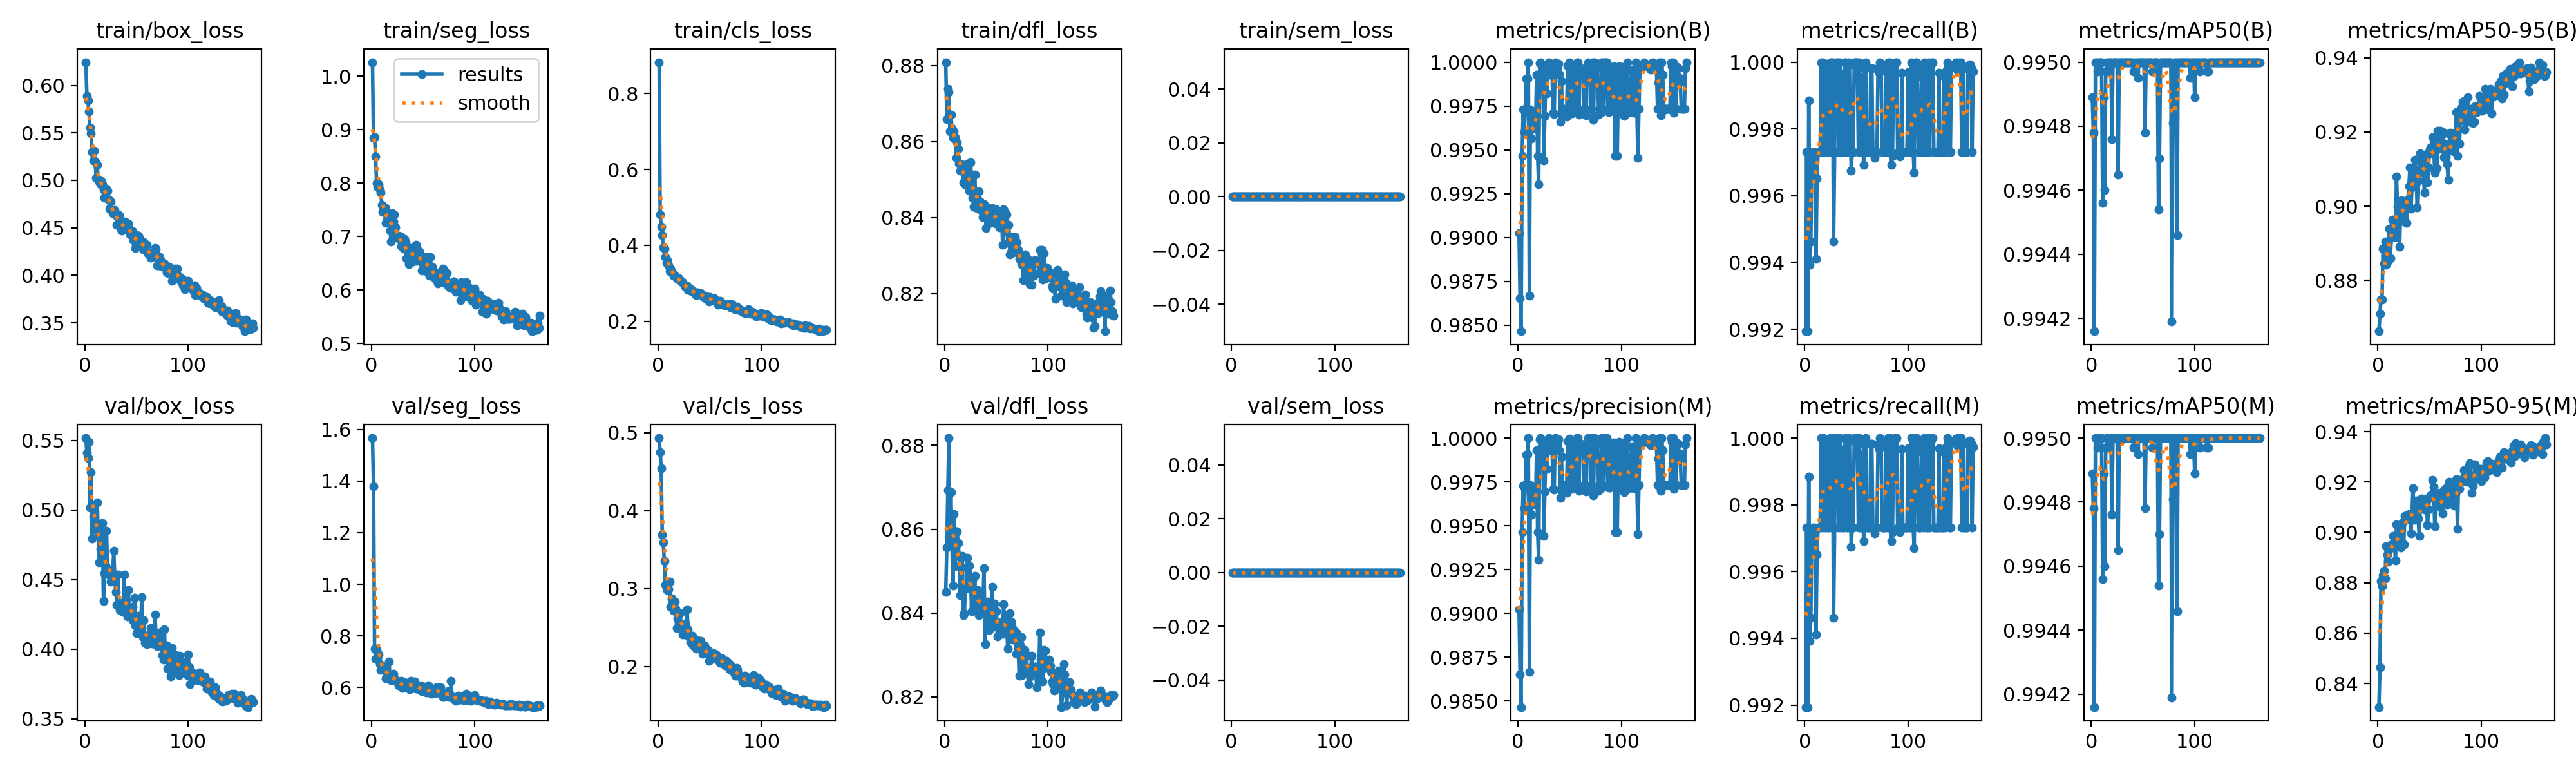

The file beside this chart, header and first rows:
epoch, time, train/box_loss, train/seg_loss, train/cls_loss, train/dfl_loss, train/sem_loss, metrics/precision(B), metrics/recall(B), metrics/mAP50(B), metrics/mAP50-95(B), metrics/precision(M), metrics/recall(M), metrics/mAP50(M), metrics/mAP50-95(M), val/box_loss, val/seg_loss, val/cls_loss, val/dfl_loss, val/sem_loss, lr/pg0, lr/pg1, lr/pg2
1, 36.29, 0.6244, 1.026, 0.8821, 0.8809, 0, 0.9902, 0.9919, 0.9949, 0.8663, 0.9902, 0.9919, 0.9949, 0.8306, 0.5518, 1.566, 0.4933, 0.8451, 0, 0.0003316, 0.0003316, 0.06717
2, 66.37, 0.5888, 0.8846, 0.4812, 0.8659, 0, 0.9865, 0.9973, 0.9948, 0.871, 0.9865, 0.9973, 0.9948, 0.8465, 0.5412, 1.38, 0.4752, 0.8557, 0, 0.0006649, 0.0006649, 0.03417
3, 93.72, 0.5839, 0.8861, 0.4496, 0.8739, 0, 0.9847, 0.9919, 0.9942, 0.8749, 0.9847, 0.9919, 0.9942, 0.8808, 0.5377, 0.7506, 0.4544, 0.8693, 0, 0.000998, 0.000998, 0.001173
4, 120.4, 0.5723, 0.8499, 0.4269, 0.8731, 0, 0.9947, 0.9989, 0.995, 0.8749, 0.9947, 0.9989, 0.995, 0.8787, 0.5491, 0.7105, 0.3697, 0.8817, 0, 0.0009995, 0.0009995, 0.0009995
5, 146.2, 0.5554, 0.8001, 0.3951, 0.8627, 0, 0.9973, 0.9939, 0.995, 0.8886, 0.9973, 0.9939, 0.995, 0.8829, 0.5019, 0.7489, 0.3592, 0.8575, 0, 0.000999, 0.000999, 0.000999
6, 171.9, 0.5495, 0.7937, 0.3914, 0.8671, 0, 0.996, 0.9946, 0.995, 0.8846, 0.996, 0.9946, 0.995, 0.8849, 0.5272, 0.7095, 0.3351, 0.8688, 0, 0.0009985, 0.0009985, 0.0009985
7, 198.2, 0.53, 0.7983, 0.3691, 0.8636, 0, 0.9973, 0.9973, 0.995, 0.8905, 0.9973, 0.9973, 0.995, 0.8817, 0.4793, 0.7278, 0.3045, 0.8561, 0, 0.0009978, 0.0009978, 0.0009978
8, 224, 0.5207, 0.788, 0.3543, 0.8609, 0, 0.9991, 0.9973, 0.995, 0.8843, 0.9991, 0.9973, 0.995, 0.8944, 0.4952, 0.6906, 0.3014, 0.8465, 0, 0.000997, 0.000997, 0.000997
9, 250.3, 0.5311, 0.7825, 0.3615, 0.8627, 0, 0.9991, 0.9973, 0.995, 0.8849, 0.9991, 0.9973, 0.995, 0.8911, 0.5003, 0.6695, 0.298, 0.8635, 0, 0.0009961, 0.0009961, 0.0009961
10, 273.8, 0.5198, 0.76, 0.3481, 0.8611, 0, 1, 0.9973, 0.995, 0.8902, 1, 0.9973, 0.995, 0.8883, 0.4872, 0.6813, 0.2988, 0.8512, 0, 0.0009951, 0.0009951, 0.0009951
11, 297.3, 0.5027, 0.7459, 0.3328, 0.8558, 0, 0.9867, 0.9941, 0.9946, 0.8939, 0.9867, 0.9941, 0.9946, 0.8934, 0.486, 0.6829, 0.3092, 0.8595, 0, 0.0009939, 0.0009939, 0.0009939
12, 320.7, 0.5165, 0.746, 0.3394, 0.8598, 0, 0.9973, 0.9965, 0.9949, 0.886, 0.9973, 0.9965, 0.9949, 0.895, 0.5054, 0.6773, 0.277, 0.8595, 0, 0.0009926, 0.0009926, 0.0009926
13, 343.9, 0.4996, 0.7541, 0.3281, 0.8581, 0, 0.9956, 0.9973, 0.9946, 0.8915, 0.9956, 0.9973, 0.9946, 0.8941, 0.4829, 0.6646, 0.2874, 0.8567, 0, 0.0009912, 0.0009912, 0.0009912
14, 367.3, 0.5004, 0.7254, 0.3292, 0.8542, 0, 0.9965, 0.9973, 0.995, 0.8964, 0.9965, 0.9973, 0.995, 0.894, 0.4625, 0.6356, 0.2764, 0.8534, 0, 0.0009897, 0.0009897, 0.0009897
15, 390.9, 0.4959, 0.7327, 0.3209, 0.8523, 0, 0.9971, 0.9973, 0.995, 0.8945, 0.9971, 0.9973, 0.995, 0.8985, 0.4723, 0.6516, 0.272, 0.8443, 0, 0.0009881, 0.0009881, 0.0009881
16, 414.3, 0.4994, 0.744, 0.3209, 0.8541, 0, 0.9969, 1, 0.995, 0.894, 0.9969, 1, 0.995, 0.8968, 0.481, 0.6456, 0.2837, 0.8509, 0, 0.0009863, 0.0009863, 0.0009863
17, 437.8, 0.4962, 0.7426, 0.3184, 0.853, 0, 0.9962, 0.9973, 0.995, 0.8917, 0.9962, 0.9973, 0.995, 0.8889, 0.4908, 0.6997, 0.2742, 0.8536, 0, 0.0009844, 0.0009844, 0.0009844
18, 461.1, 0.4908, 0.7108, 0.314, 0.8494, 0, 0.9993, 1, 0.995, 0.9081, 0.9993, 1, 0.995, 0.9031, 0.4349, 0.6339, 0.2494, 0.8395, 0, 0.0009825, 0.0009825, 0.0009825
19, 484.4, 0.4818, 0.6913, 0.3112, 0.8493, 0, 0.9947, 0.9999, 0.995, 0.8998, 0.9947, 0.9999, 0.995, 0.8994, 0.4547, 0.6292, 0.2618, 0.8399, 0, 0.0009803, 0.0009803, 0.0009803
20, 508.1, 0.4862, 0.744, 0.3132, 0.8486, 0, 0.993, 0.9973, 0.9948, 0.9008, 0.993, 0.9973, 0.9948, 0.8987, 0.46, 0.6442, 0.2673, 0.8461, 0, 0.0009781, 0.0009781, 0.0009781
21, 531.8, 0.4911, 0.7286, 0.3083, 0.8505, 0, 0.9999, 0.9973, 0.995, 0.8891, 0.9999, 0.9973, 0.995, 0.8946, 0.4849, 0.6545, 0.2681, 0.846, 0, 0.0009758, 0.0009758, 0.0009758
22, 555.4, 0.4893, 0.7409, 0.306, 0.8542, 0, 1, 0.9998, 0.995, 0.8993, 1, 0.9998, 0.995, 0.8939, 0.4548, 0.635, 0.2548, 0.8531, 0, 0.0009733, 0.0009733, 0.0009733
23, 578.8, 0.4794, 0.7169, 0.3049, 0.8511, 0, 0.9995, 0.9973, 0.995, 0.9015, 0.9995, 0.9973, 0.995, 0.9009, 0.4575, 0.6272, 0.2541, 0.849, 0, 0.0009707, 0.0009707, 0.0009707
24, 603, 0.47, 0.6986, 0.3009, 0.8472, 0, 0.9997, 0.9973, 0.995, 0.9011, 0.9997, 0.9973, 0.995, 0.904, 0.4533, 0.6274, 0.2411, 0.8513, 0, 0.000968, 0.000968, 0.000968
25, 626.5, 0.4774, 0.6976, 0.2977, 0.8546, 0, 0.9944, 1, 0.995, 0.8959, 0.9944, 1, 0.995, 0.8952, 0.4485, 0.62, 0.2487, 0.8487, 0, 0.0009652, 0.0009652, 0.0009652
26, 650.2, 0.469, 0.7014, 0.2919, 0.85, 0, 0.997, 1, 0.9947, 0.8988, 0.997, 1, 0.9947, 0.9066, 0.4511, 0.6081, 0.2554, 0.8404, 0, 0.0009623, 0.0009623, 0.0009623
27, 674.3, 0.4652, 0.696, 0.2919, 0.8452, 0, 0.9996, 1, 0.995, 0.9003, 0.9996, 1, 0.995, 0.905, 0.4545, 0.6139, 0.2409, 0.8478, 0, 0.0009593, 0.0009593, 0.0009593
28, 697.6, 0.4655, 0.7, 0.294, 0.8428, 0, 0.9982, 0.9946, 0.995, 0.8955, 0.9982, 0.9946, 0.995, 0.9068, 0.4705, 0.6211, 0.2731, 0.8418, 0, 0.0009561, 0.0009561, 0.0009561
29, 721.5, 0.4688, 0.6826, 0.2836, 0.8512, 0, 0.9997, 0.9973, 0.995, 0.9018, 0.9997, 0.9973, 0.995, 0.9067, 0.4506, 0.625, 0.2481, 0.8489, 0, 0.0009529, 0.0009529, 0.0009529
30, 745.5, 0.4636, 0.6917, 0.2832, 0.8456, 0, 1, 0.9999, 0.995, 0.9054, 1, 0.9999, 0.995, 0.9074, 0.4413, 0.5981, 0.2379, 0.8432, 0, 0.0009495, 0.0009495, 0.0009495
31, 770.2, 0.4531, 0.6778, 0.2812, 0.8425, 0, 0.9998, 1, 0.995, 0.9104, 0.9998, 1, 0.995, 0.9052, 0.4318, 0.6025, 0.2309, 0.8418, 0, 0.000946, 0.000946, 0.000946
32, 793.9, 0.4621, 0.6953, 0.2852, 0.8448, 0, 0.9996, 1, 0.995, 0.8994, 0.9996, 1, 0.995, 0.8995, 0.4535, 0.62, 0.2386, 0.8454, 0, 0.0009425, 0.0009425, 0.0009425
33, 820.6, 0.4636, 0.6897, 0.2788, 0.8468, 0, 0.9993, 0.9973, 0.995, 0.9051, 0.9993, 0.9973, 0.995, 0.9074, 0.4304, 0.6024, 0.2394, 0.8394, 0, 0.0009388, 0.0009388, 0.0009388
34, 850.1, 0.4579, 0.6599, 0.2794, 0.8442, 0, 0.9971, 1, 0.995, 0.9093, 0.9971, 1, 0.995, 0.9174, 0.4282, 0.6047, 0.227, 0.8404, 0, 0.000935, 0.000935, 0.000935
35, 880.3, 0.4482, 0.674, 0.2787, 0.842, 0, 0.997, 0.9973, 0.995, 0.9054, 0.997, 0.9973, 0.995, 0.905, 0.4331, 0.6029, 0.2283, 0.8437, 0, 0.0009311, 0.0009311, 0.0009311
36, 908.5, 0.4468, 0.6489, 0.2705, 0.8433, 0, 1, 0.9997, 0.995, 0.9125, 1, 0.9997, 0.995, 0.9064, 0.4316, 0.6168, 0.2277, 0.8429, 0, 0.0009271, 0.0009271, 0.0009271
37, 935.8, 0.4518, 0.6784, 0.2701, 0.8402, 0, 0.9997, 0.9973, 0.995, 0.9092, 0.9997, 0.9973, 0.995, 0.9127, 0.4266, 0.5934, 0.2227, 0.8421, 0, 0.0009229, 0.0009229, 0.0009229
38, 962.3, 0.4492, 0.6649, 0.2707, 0.8435, 0, 0.9996, 0.9973, 0.995, 0.8997, 0.9996, 0.9973, 0.995, 0.9066, 0.4536, 0.627, 0.2338, 0.8507, 0, 0.0009187, 0.0009187, 0.0009187
39, 989.9, 0.4564, 0.6789, 0.2767, 0.8427, 0, 0.9999, 1, 0.995, 0.9067, 0.9999, 1, 0.995, 0.9054, 0.4287, 0.6055, 0.2316, 0.8326, 0, 0.0009144, 0.0009144, 0.0009144
40, 1018, 0.454, 0.6539, 0.2719, 0.8373, 0, 0.9993, 1, 0.995, 0.9092, 0.9993, 1, 0.995, 0.8986, 0.4351, 0.6199, 0.2299, 0.8413, 0, 0.00091, 0.00091, 0.00091
41, 1045, 0.451, 0.6641, 0.2743, 0.8417, 0, 0.9966, 0.9973, 0.995, 0.9142, 0.9966, 0.9973, 0.995, 0.9103, 0.4234, 0.5983, 0.2334, 0.839, 0, 0.0009055, 0.0009055, 0.0009055
42, 1070, 0.4547, 0.6723, 0.2725, 0.8426, 0, 0.9989, 0.9973, 0.995, 0.9095, 0.9989, 0.9973, 0.995, 0.9135, 0.4427, 0.6232, 0.2281, 0.8427, 0, 0.0009008, 0.0009008, 0.0009008
43, 1098, 0.4486, 0.6849, 0.2694, 0.8423, 0, 0.997, 1, 0.995, 0.9121, 0.997, 1, 0.995, 0.9115, 0.4247, 0.5958, 0.2166, 0.8359, 0, 0.0008961, 0.0008961, 0.0008961
44, 1126, 0.4433, 0.6548, 0.2627, 0.8398, 0, 0.9973, 0.9999, 0.995, 0.9091, 0.9973, 0.9999, 0.995, 0.9101, 0.4296, 0.6047, 0.2185, 0.8393, 0, 0.0008913, 0.0008913, 0.0008913
45, 1154, 0.4448, 0.6718, 0.2652, 0.8386, 0, 0.9973, 0.9967, 0.995, 0.9038, 0.9973, 0.9967, 0.995, 0.9091, 0.4261, 0.6043, 0.2276, 0.8404, 0, 0.0008864, 0.0008864, 0.0008864
46, 1179, 0.4466, 0.6731, 0.2665, 0.8426, 0, 0.997, 0.9973, 0.995, 0.9128, 0.997, 0.9973, 0.995, 0.9122, 0.4305, 0.6013, 0.2217, 0.8463, 0, 0.0008814, 0.0008814, 0.0008814
47, 1206, 0.4368, 0.6552, 0.2598, 0.8396, 0, 0.9969, 0.9973, 0.995, 0.914, 0.9969, 0.9973, 0.995, 0.9133, 0.4202, 0.5913, 0.2173, 0.8368, 0, 0.0008763, 0.0008763, 0.0008763
48, 1233, 0.438, 0.6526, 0.2645, 0.8406, 0, 0.9998, 1, 0.995, 0.9065, 0.9998, 1, 0.995, 0.9029, 0.4368, 0.6082, 0.221, 0.8423, 0, 0.0008711, 0.0008711, 0.0008711
49, 1261, 0.4285, 0.6359, 0.2528, 0.8385, 0, 0.9971, 1, 0.995, 0.9105, 0.9971, 1, 0.995, 0.9091, 0.4168, 0.5855, 0.2069, 0.8375, 0, 0.0008658, 0.0008658, 0.0008658
50, 1287, 0.4422, 0.6619, 0.2637, 0.8421, 0, 1, 1, 0.995, 0.9154, 1, 1, 0.995, 0.9138, 0.4116, 0.5854, 0.2156, 0.8404, 0, 0.0008605, 0.0008605, 0.0008605
51, 1314, 0.4377, 0.6548, 0.2555, 0.8406, 0, 0.9995, 1, 0.995, 0.9158, 0.9995, 1, 0.995, 0.9146, 0.4125, 0.5943, 0.215, 0.8345, 0, 0.000855, 0.000855, 0.000855
52, 1340, 0.4415, 0.6492, 0.2555, 0.8414, 0, 0.9971, 0.9973, 0.9948, 0.9142, 0.9971, 0.9973, 0.9948, 0.915, 0.4241, 0.5975, 0.2184, 0.8371, 0, 0.0008495, 0.0008495, 0.0008495
53, 1367, 0.438, 0.6529, 0.261, 0.8375, 0, 0.9971, 1, 0.995, 0.9186, 0.9971, 1, 0.995, 0.9208, 0.4161, 0.5821, 0.2173, 0.8358, 0, 0.0008439, 0.0008439, 0.0008439
54, 1394, 0.4332, 0.6616, 0.2614, 0.838, 0, 0.9981, 0.9973, 0.995, 0.9168, 0.9981, 0.9973, 0.995, 0.9179, 0.4111, 0.5832, 0.2143, 0.8379, 0, 0.0008381, 0.0008381, 0.0008381
55, 1420, 0.4337, 0.6317, 0.2549, 0.8416, 0, 0.9998, 0.9973, 0.995, 0.909, 0.9998, 0.9973, 0.995, 0.9024, 0.4374, 0.6082, 0.2166, 0.8365, 0, 0.0008323, 0.0008323, 0.0008323
56, 1447, 0.4276, 0.6274, 0.2549, 0.8328, 0, 0.9973, 0.9995, 0.995, 0.9168, 0.9973, 0.9995, 0.995, 0.9133, 0.4089, 0.587, 0.2129, 0.835, 0, 0.0008265, 0.0008265, 0.0008265
57, 1476, 0.4352, 0.6622, 0.253, 0.8421, 0, 1, 0.9969, 0.995, 0.9103, 1, 0.9969, 0.995, 0.9107, 0.4207, 0.587, 0.2149, 0.842, 0, 0.0008205, 0.0008205, 0.0008205
58, 1507, 0.4276, 0.6284, 0.2437, 0.8417, 0, 1, 0.9998, 0.995, 0.9203, 1, 0.9998, 0.995, 0.9108, 0.4047, 0.5771, 0.2084, 0.8371, 0, 0.0008145, 0.0008145, 0.0008145
59, 1538, 0.4298, 0.6436, 0.2514, 0.8363, 0, 0.997, 1, 0.995, 0.9155, 0.997, 1, 0.995, 0.9113, 0.4086, 0.5838, 0.207, 0.8394, 0, 0.0008084, 0.0008084, 0.0008084
60, 1572, 0.4323, 0.6292, 0.2537, 0.8409, 0, 0.9997, 0.9973, 0.995, 0.9203, 0.9997, 0.9973, 0.995, 0.9158, 0.4037, 0.5793, 0.2052, 0.8365, 0, 0.0008022, 0.0008022, 0.0008022
... 103 more rows
